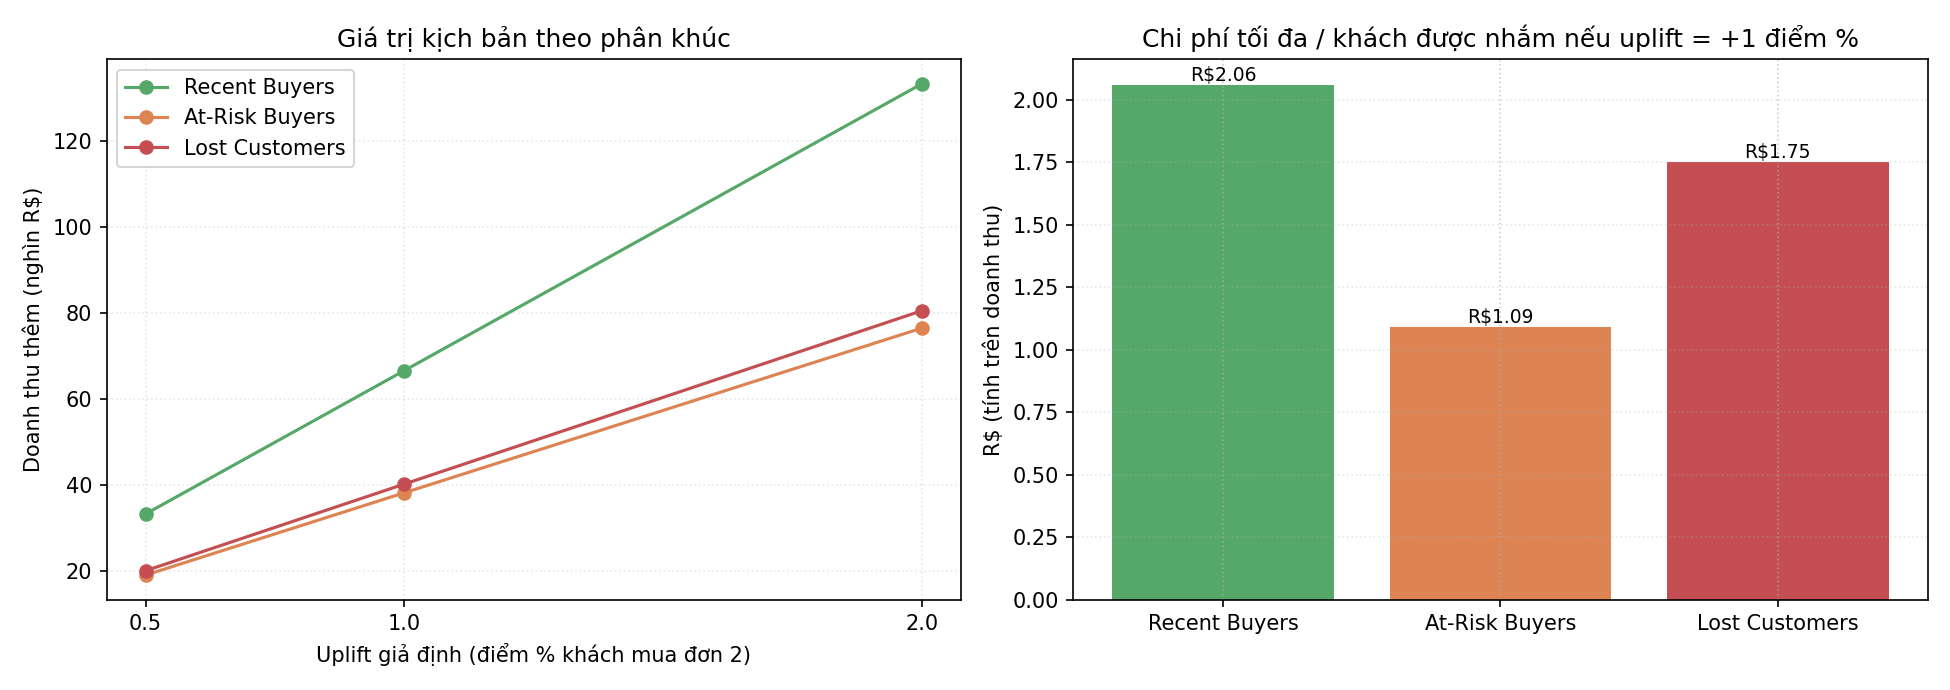

Values plotted in this chart, from the file beside it:
Phân khúc, Giả định uplift, Khách nhắm tới, Đơn thêm, Doanh thu thêm (R$), % doanh thu hiện tại, Chi phí hòa vốn / khách (R$, trước biên …
Recent Buyers, +0.5 điểm % mua đơn 2, 32301, 162, 33335, 0.22, 1.03
Recent Buyers, +1.0 điểm % mua đơn 2, 32301, 323, 66670, 0.43, 2.06
Recent Buyers, +2.0 điểm % mua đơn 2, 32301, 646, 133340, 0.86, 4.13
At-Risk Buyers, +0.5 điểm % mua đơn 2, 35244, 176, 19136, 0.12, 0.54
At-Risk Buyers, +1.0 điểm % mua đơn 2, 35244, 352, 38271, 0.25, 1.09
At-Risk Buyers, +2.0 điểm % mua đơn 2, 35244, 705, 76542, 0.5, 2.17
Lost Customers, +0.5 điểm % mua đơn 2, 23007, 115, 20147, 0.13, 0.88
Lost Customers, +1.0 điểm % mua đơn 2, 23007, 230, 40294, 0.26, 1.75
Lost Customers, +2.0 điểm % mua đơn 2, 23007, 460, 80588, 0.52, 3.5
Repeat Buyers, +5% giá trị chi tiêu, 2805, 296, 44948, 0.29, 16.02
Repeat Buyers, +10% giá trị chi tiêu, 2805, 592, 89895, 0.58, 32.05
Repeat Buyers, +20% giá trị chi tiêu, 2805, 1185, 179790, 1.17, 64.1
